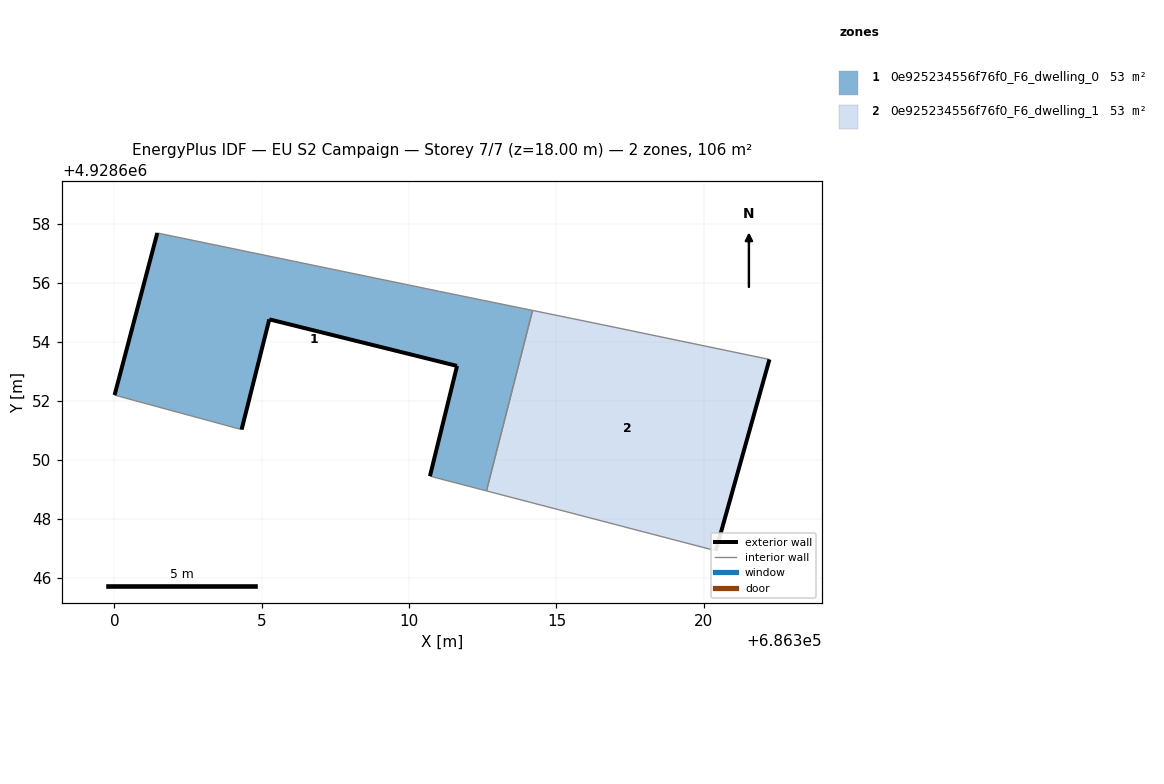
=== STOREY PLAN SPEC (per zone: floor XY polygon, exterior-wall plan segments, windows/doors) ===
zone 1: 0e925234556f76f0_F6_dwelling_0  (53.0 m²)
  floor: (686312.62, 4928648.95) (686314.19, 4928655.07) (686311.03, 4928655.72) (686301.46, 4928657.70) (686300.01, 4928652.20) (686304.32, 4928651.03) (686305.26, 4928654.77) (686311.63, 4928653.19) (686310.71, 4928649.45)
  exterior wall: (686305.26, 4928654.77) – (686304.32, 4928651.03)  [3.9 m]
  exterior wall: (686300.01, 4928652.20) – (686301.46, 4928657.70)  [5.7 m]
  exterior wall: (686310.71, 4928649.45) – (686311.63, 4928653.19)  [3.9 m]
  exterior wall: (686311.63, 4928653.19) – (686305.26, 4928654.77)  [6.6 m]
  interior walls: 5
zone 2: 0e925234556f76f0_F6_dwelling_1  (53.0 m²)
  floor: (686320.41, 4928646.92) (686322.23, 4928653.41) (686316.55, 4928654.59) (686314.19, 4928655.07) (686312.62, 4928648.95)
  exterior wall: (686322.23, 4928653.41) – (686320.41, 4928646.92)  [6.7 m]
  interior walls: 4

=== DERIVED (storey summary) ===
Building: EU S2 Campaign
Storey: 7 of 7  (floor level z = 18.00 m)
Storey gross floor area: 106.0 m²
Zones on this storey: 2
  - 0e925234556f76f0_F6_dwelling_0: floor 53.0 m²; exterior wall 20.0 m (59.9 m²); WWR 0.0%
  - 0e925234556f76f0_F6_dwelling_1: floor 53.0 m²; exterior wall 6.7 m (20.2 m²); WWR 0.0%
Zone adjacency (shared interzone walls):
  - 0e925234556f76f0_F6_dwelling_0 ↔ 0e925234556f76f0_F6_dwelling_1